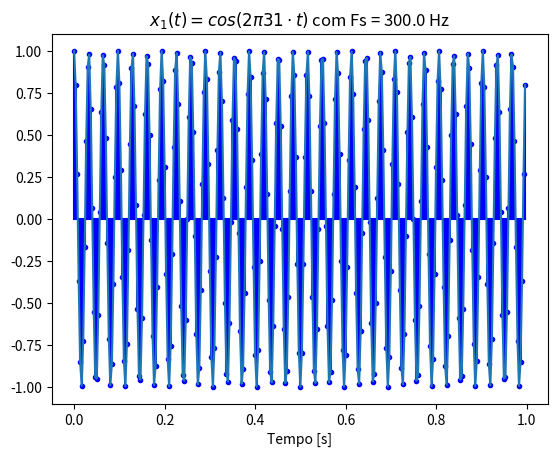
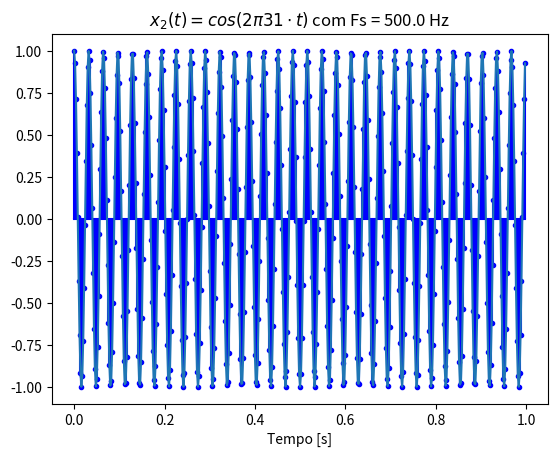
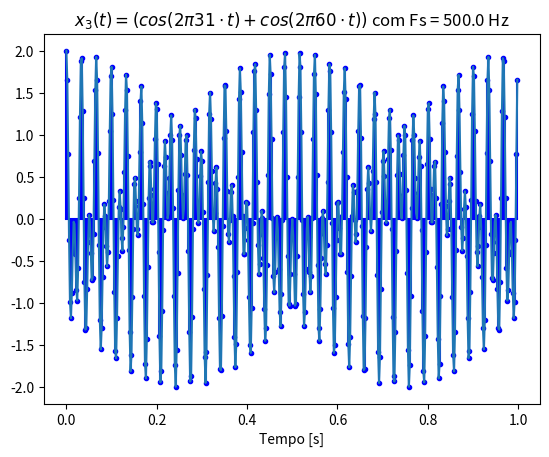
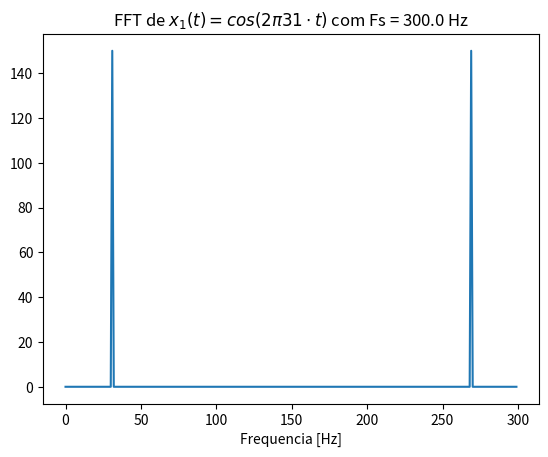
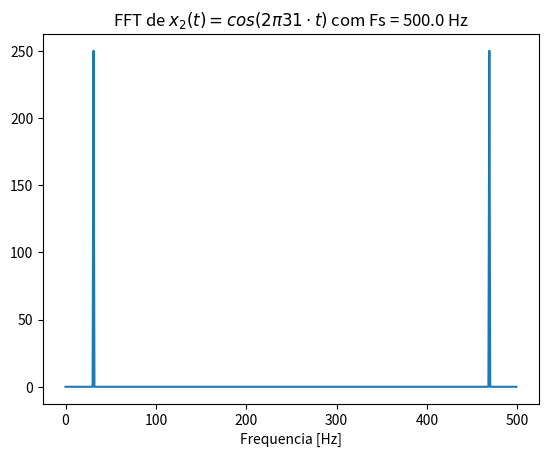
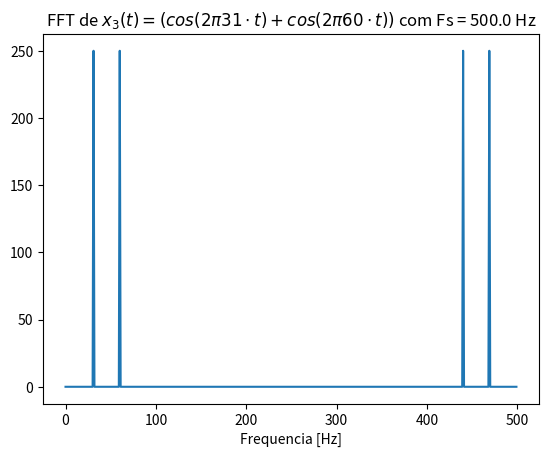

These charts were generated, in order, by the following Python code:
import matplotlib.pyplot as plt
import numpy as np


##########################
#### Ex1: Amostragem #####
##########################

ra = 169574

#Soma os 3 ultimos digitos do RA com 15Hz
f = 15 + sum(map(int, str(ra%1000)))
#Freq de amostragem
fs1 = float(300)

#Array de amostras normalizadas
x1 = (np.arange(fs1))/fs1

#Gera os pontos da onda cos(2*pi*f*t)
y1 = [ np.cos(2*np.pi*f * i) for i in x1]

yt = [ np.cos(2*np.pi*(fs1-f) * i) for i in x1]
# showing the exact location of the smaples
plt.figure()
plt.stem(x1,y1, linefmt='b-', markerfmt='b.', basefmt='b-')
plt.plot(x1,y1)
plt.xlabel("Tempo [s]")
plt.title("$x_1(t) = cos(2\pi"+str(f)+"\cdot t)$ com Fs = "+str(fs1)+" Hz")

fs2 = float(300+200) # sample rate

x2 = (np.arange(fs2))/fs2 # the points on the x axis for plotting

# compute the value (amplitude) of the sin wave at the for each sample
y2 = [ np.cos(2*np.pi*f * i) for i in x2]
# showing the exact location of the smaples
plt.figure()
plt.stem(x2,y2, linefmt='b-', markerfmt='b.', basefmt='b-')
plt.plot(x2,y2)
plt.xlabel("Tempo [s]")
plt.title("$x_2(t) = cos(2\pi"+str(f)+"\cdot t)$ com Fs = "+str(fs2)+" Hz")

x4 = x2
y4 = [ np.cos(2*np.pi*60 * i) for i in x4]

x3 = x4
y3 = np.add(y2, y4)
plt.figure()
plt.stem(x3,y3, linefmt='b-', markerfmt='b.', basefmt='b-')
plt.plot(x3,y3)
plt.xlabel("Tempo [s]")
plt.title("$x_3(t) = ( cos(2\pi"+str(f)+"\cdot t) + cos(2\pi60\cdot t) )$ com Fs = "+str(fs2)+" Hz")

########################
#### Ex2: Espectro #####
########################

#FFT do modulo de x1(t)
X1 = np.abs(np.fft.fft(y1))
#Descarta metade simetrica da FFT
#X1 = X1[0:int(np.ceil(X1.size/2))]
#Plota grafico
plt.figure()
plt.plot(X1)
plt.xlabel("Frequencia [Hz]")
plt.title("FFT de $x_1(t) = cos(2\pi"+str(f)+"\cdot t)$ com Fs = "+str(fs1)+" Hz")

#FFT do modulo de x2(t)
X2 = np.abs(np.fft.fft(y2))
#Descarta metade simetrica da FFT
#X2 = X2[0:int(np.ceil(X2.size/2))]
#Plota grafico
plt.figure()
plt.plot(X2)
plt.xlabel("Frequencia [Hz]")
plt.title("FFT de $x_2(t) = cos(2\pi"+str(f)+"\cdot t)$ com Fs = "+str(fs2)+" Hz")

#FFT do modulo de x3(t)
X3 = np.abs(np.fft.fft(y3))
#Descarta metade simetrica da FFT
#X3 = X3[0:int(np.ceil(X3.size/2))]
#Plota grafico
plt.figure()
plt.plot(X3)
plt.xlabel("Frequencia [Hz]")
plt.title("FFT de $x_3(t) = ( cos(2\pi"+str(f)+"\cdot t) + cos(2\pi60\cdot t) )$ com Fs = "+str(fs2)+" Hz")

plt.show()
